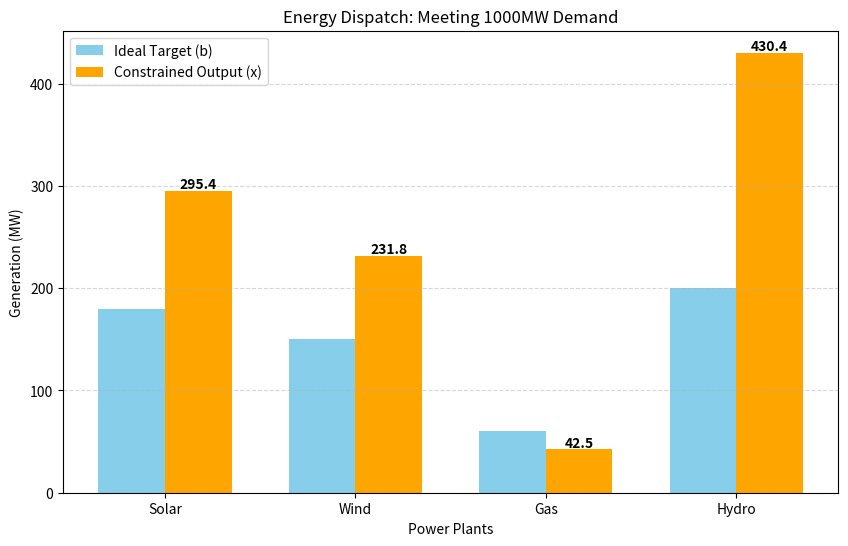

This figure's Python source:
import numpy as np
import matplotlib.pyplot as plt


A_data = [
    [1.0, 0.0, 0.0, 0.0],
    [0.0, 1.1, 0.0, 0.0],
    [0.0, 0.0, 2.5, 0.0],
    [0.0, 0.0, 0.0, 0.8]
]

b_data = [180, 150, 60, 200]

C_data = [[1, 1, 1, 1]]

d_data = [1000]

A = np.array(A_data)
b = np.array(b_data)
C = np.array(C_data)
d = np.array(d_data)

print("--- Data Loaded ---")
print(f"Ideal Targets (Sum): {np.sum(b)}")
print(f"Required Demand (Constraint): {d[0]}")
print("-" * 30)


def solve_constrained_ls(A, b, C, d):
    """
    Constructs and solves the KKT Block Matrix system.
    """
    ATA = A.T @ A
    ATb = A.T @ b

    row1 = np.hstack((2 * ATA, C.T))

    p = C.shape[0]
    row2 = np.hstack((C, np.zeros((p, p))))

    KKT_Matrix = np.vstack((row1, row2))

    rhs = np.concatenate((2 * ATb, d))

    result = np.linalg.solve(KKT_Matrix, rhs)

    return result[:A.shape[1]]


x_alloc = solve_constrained_ls(A, b, C, d)

print("--- Results ---")
print(f"Calculated Allocation (x): {x_alloc}")
print(f"Sum of Allocation: {np.sum(x_alloc):.4f}")
print(f"Constraint Satisfied? {np.isclose(np.sum(x_alloc), d[0])}")


labels = ['Solar', 'Wind', 'Gas', 'Hydro']
x_pos = np.arange(len(labels))
width = 0.35

plt.figure(figsize=(10, 6))

plt.bar(x_pos - width/2, b, width, label='Ideal Target (b)', color='skyblue')

plt.bar(x_pos + width/2, x_alloc, width,
        label='Constrained Output (x)', color='orange')

plt.xlabel('Power Plants')
plt.ylabel('Generation (MW)')
plt.title(f'Energy Dispatch: Meeting {d[0]}MW Demand')
plt.xticks(x_pos, labels)
plt.legend()
plt.grid(axis='y', linestyle='--', alpha=0.5)

for i, v in enumerate(x_alloc):
    plt.text(i + width/2, v + 2, f"{v:.1f}", ha='center', fontweight='bold')

plt.savefig("cls_results.png")
plt.show()
